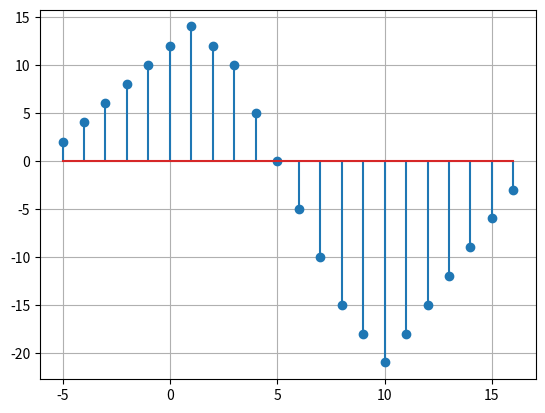

The matplotlib source for this figure:
import numpy as np
import matplotlib.pyplot as plt

s = np.array([0, 0, 0, 0, 0, 1, 2, 3, 4, 5, 6,
             7, 6, 5, 4, 3, 2, 1, 0, 0, 0, 0])
s1 = np.roll(s, -5)
s2 = np.roll(s, 4)
res = 2*s1-3*s2

plt.stem(np.arange(-5,len(s)-5),res)
plt.grid(True)

plt.show()
print(res)